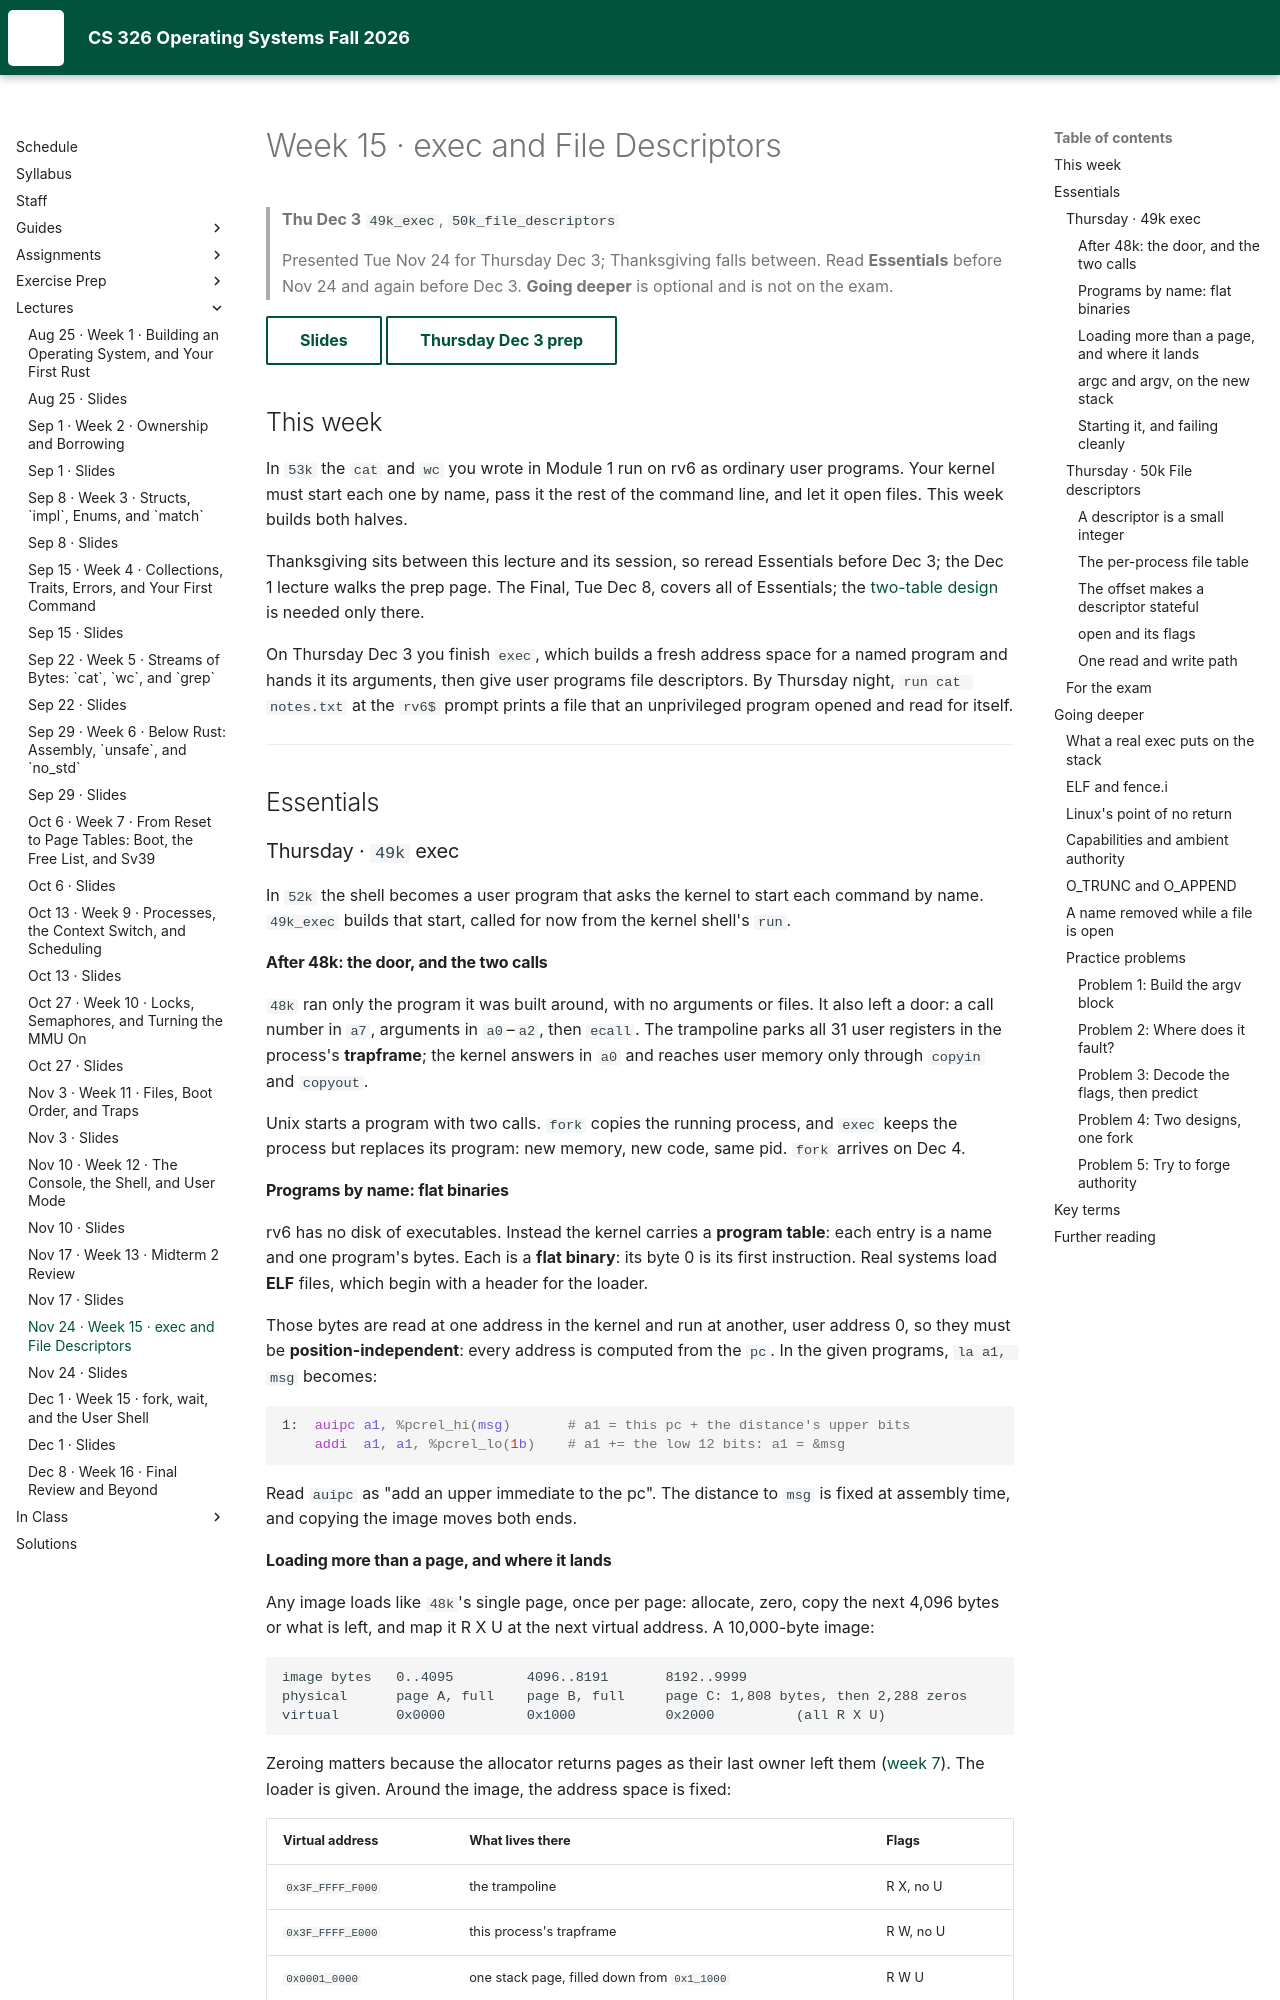

repository: USF-CS326-F26/USF-CS326-F26.github.io · page: lectures/15-cs326-2026-11-24-exec-and-file-descriptors/index.html · generator: mkdocs

# Week 15 · exec and File Descriptors

> **Thu Dec 3** `49k_exec`, `50k_file_descriptors`
>
> Presented Tue Nov 24 for Thursday Dec 3; Thanksgiving falls between.
> Read **Essentials** before Nov 24 and again before Dec 3.
> **Going deeper** is optional and is not on the exam.

[Slides](15-cs326-2026-11-24-exec-and-file-descriptors-slides.html){ .md-button }
[Thursday Dec 3 prep](../prep/15-cs326-2026-12-03-prep-exec-and-file-descriptors.md){ .md-button }

## This week { #this-week }

In `53k` the `cat` and `wc` you wrote in Module 1 run on rv6 as ordinary user
programs. Your kernel must start each one by name, pass it the rest of the
command line, and let it open files. This week builds both halves.

Thanksgiving sits between this lecture and its session, so reread Essentials
before Dec 3; the Dec 1 lecture walks the prep page. The Final, Tue Dec 8,
covers all of Essentials; the [two-table design](#exam) is needed only there.

On Thursday Dec 3 you finish `exec`, which builds a fresh address space for a
named program and hands it its arguments, then give user programs file
descriptors. By Thursday night, `run cat notes.txt` at the `rv6$` prompt prints
a file that an unprivileged program opened and read for itself.

---

## Essentials { #essentials }

### Thursday · `49k` exec { #thu-49k }

In `52k` the shell becomes a user program that asks the kernel to start each
command by name. `49k_exec` builds that start, called for now from the kernel
shell's `run`.

#### After 48k: the door, and the two calls { #49k-two-calls }

`48k` ran only the program it was built around, with no arguments or files. It
also left a door: a call number in `a7`, arguments in `a0`–`a2`, then `ecall`.
The trampoline parks all 31 user registers in the process's **trapframe**; the
kernel answers in `a0` and reaches user memory only through `copyin` and
`copyout`.

Unix starts a program with two calls. `fork` copies the running process, and
`exec` keeps the process but replaces its program: new memory, new code, same
pid. `fork` arrives on Dec 4.

#### Programs by name: flat binaries { #49k-flat }

rv6 has no disk of executables. Instead the kernel carries a **program
table**: each entry is a name and one program's bytes. Each is a **flat
binary**: its byte 0 is its first instruction. Real systems load **ELF** files,
which begin with a header for the loader.

Those bytes are read at one address in the kernel and run at another, user
address 0, so they must be **position-independent**: every address is computed
from the `pc`. In the given programs, `la a1, msg` becomes:

```asm
1:  auipc a1, %pcrel_hi(msg)       # a1 = this pc + the distance's upper bits
    addi  a1, a1, %pcrel_lo(1b)    # a1 += the low 12 bits: a1 = &msg
```

Read `auipc` as "add an upper immediate to the pc". The distance to `msg` is
fixed at assembly time, and copying the image moves both ends.

#### Loading more than a page, and where it lands { #49k-load }

Any image loads like `48k`'s single page, once per page: allocate, zero, copy
the next 4,096 bytes or what is left, and map it R X U at the next virtual
address. A 10,000-byte image:

```text
image bytes   0..4095         4096..8191       8192..9999
physical      page A, full    page B, full     page C: 1,808 bytes, then 2,288 zeros
virtual       0x0000          0x1000           0x2000          (all R X U)
```

Zeroing matters because the allocator returns pages as their last owner left
them ([week 7](07-cs326-2026-10-06-boot-physical-pages-and-sv39.md#32k-building)).
The loader is given. Around the image, the address space is fixed:

| Virtual address | What lives there | Flags |
|---|---|---|
| `0x3F_FFFF_F000` | the trampoline | R X, no U |
| `0x3F_FFFF_E000` | this process's trapframe | R W, no U |
| `0x0001_0000` | one stack page, filled down from `0x1_1000` | R W U |
| below `0x1_0000` | unmapped, down to the image's last page | none |
| `0x0000_0000` | the image, 1 to 16 pages | R X U |

The stack sits where a 17th image page would go, so unmapped pages separate any
smaller image from its stack, and an access past the image's end faults. The
image has no W: a store into it faults, and writable data lives on the stack.
